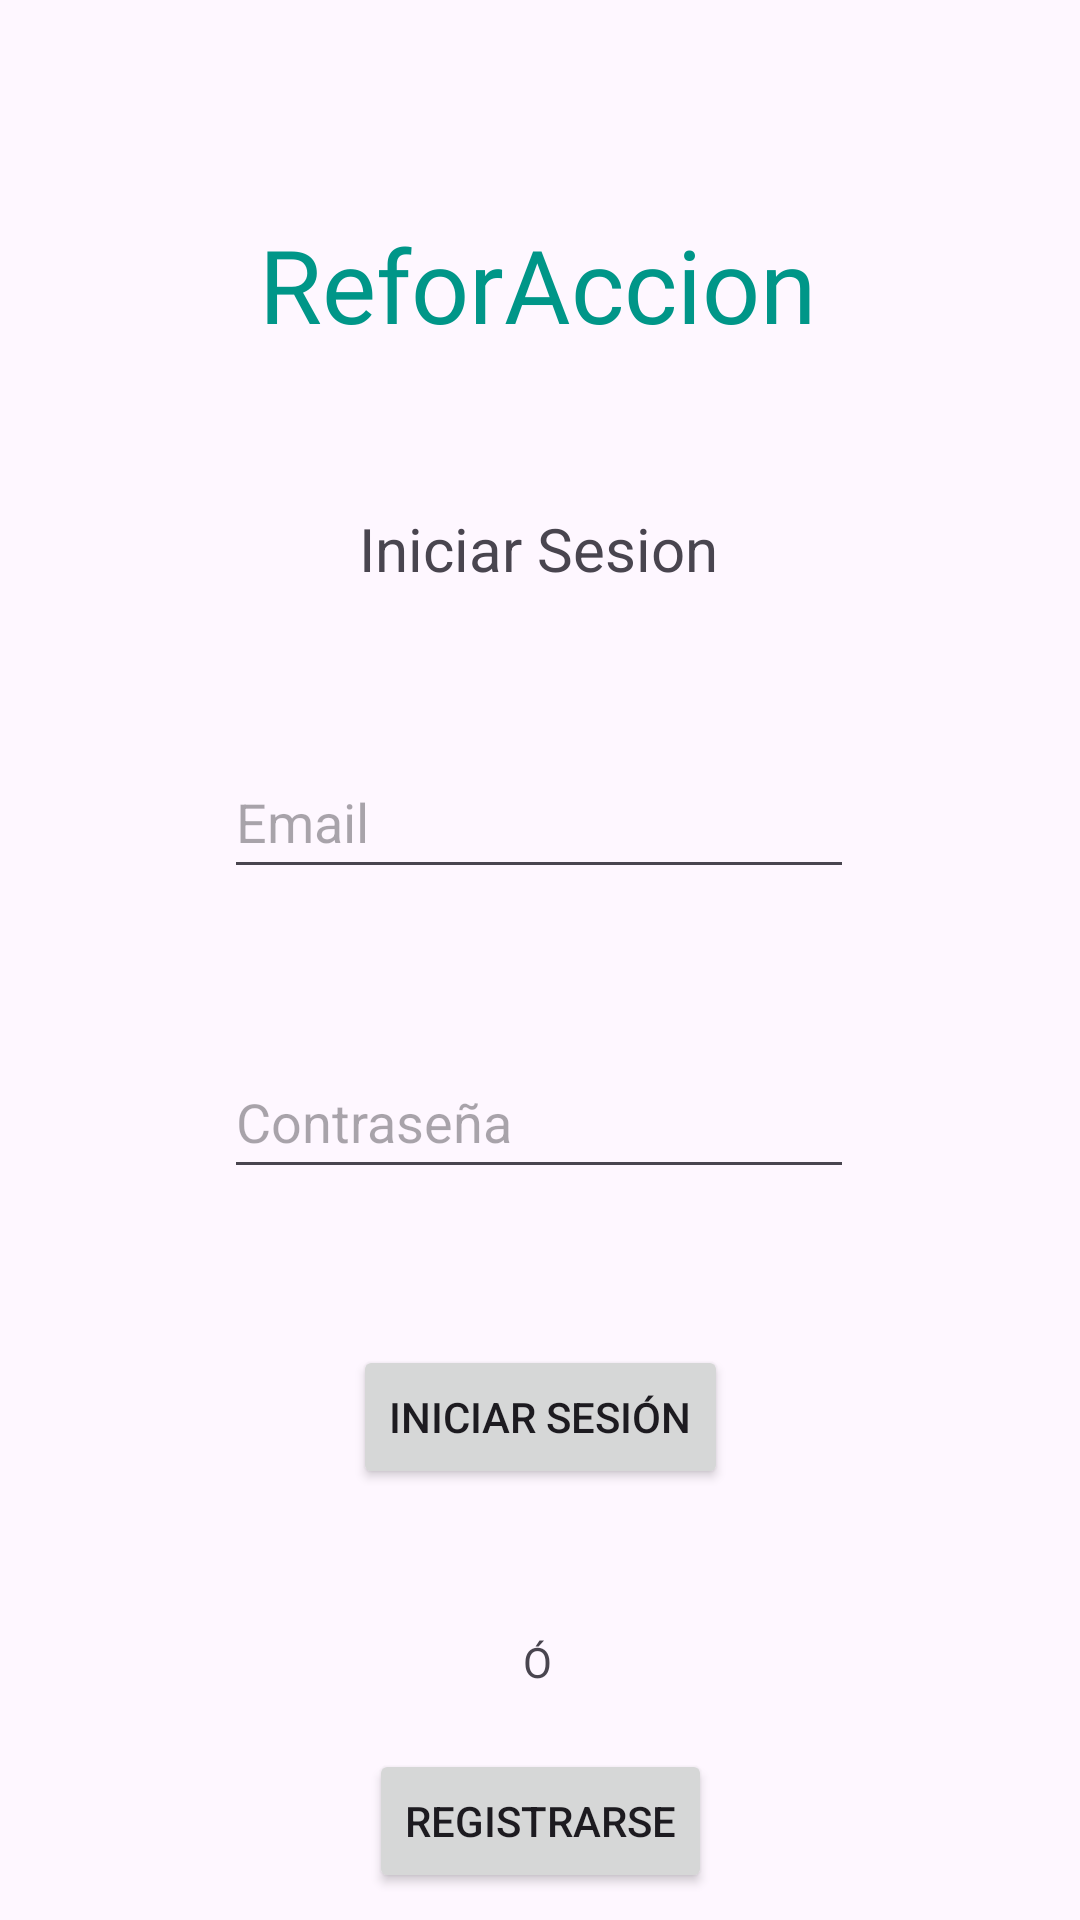

Reconstruct the res/layout file that produces this screen, plus the resources it refers to.
<!-- AndroidManifest.xml: application theme Theme.FinalAppsMoviles_ReforAccion -->
<!-- res/layout/activity_login.xml -->
<?xml version="1.0" encoding="utf-8"?>
<androidx.constraintlayout.widget.ConstraintLayout xmlns:android="http://schemas.android.com/apk/res/android"
    xmlns:app="http://schemas.android.com/apk/res-auto"
    xmlns:tools="http://schemas.android.com/tools"
    android:layout_width="match_parent"
    android:layout_height="match_parent"
    tools:context=".LoginActivity">

    <TextView
        android:id="@+id/titleTV"
        android:layout_width="wrap_content"
        android:layout_height="wrap_content"
        android:layout_marginTop="72dp"
        android:fontFamily="@font/autour_one"
        android:text="ReforAccion"
        android:textColor="#009688"
        android:textSize="34sp"
        app:layout_constraintEnd_toEndOf="parent"
        app:layout_constraintHorizontal_bias="0.496"
        app:layout_constraintStart_toStartOf="parent"
        app:layout_constraintTop_toTopOf="parent" />

    <TextView
        android:id="@+id/singInTV"
        android:layout_width="wrap_content"
        android:layout_height="wrap_content"
        android:layout_marginTop="52dp"
        android:text="Iniciar Sesion"
        android:textSize="20sp"
        app:layout_constraintEnd_toEndOf="parent"
        app:layout_constraintHorizontal_bias="0.498"
        app:layout_constraintStart_toStartOf="parent"
        app:layout_constraintTop_toBottomOf="@+id/titleTV" />

    <EditText
        android:id="@+id/emailET_LV"
        android:layout_width="wrap_content"
        android:layout_height="48dp"
        android:layout_marginTop="52dp"
        android:ems="10"
        android:hint="Email"
        android:inputType="textEmailAddress"
        app:layout_constraintEnd_toEndOf="parent"
        app:layout_constraintHorizontal_bias="0.497"
        app:layout_constraintStart_toStartOf="parent"
        app:layout_constraintTop_toBottomOf="@+id/singInTV" />

    <TextView
        android:id="@+id/oTV_LV"
        android:layout_width="wrap_content"
        android:layout_height="wrap_content"
        android:layout_marginTop="48dp"
        android:text="Ó"
        app:layout_constraintEnd_toEndOf="parent"
        app:layout_constraintHorizontal_bias="0.498"
        app:layout_constraintStart_toStartOf="parent"
        app:layout_constraintTop_toBottomOf="@+id/loginBTN_LV" />

    <EditText
        android:id="@+id/passwordET_LV"
        android:layout_width="wrap_content"
        android:layout_height="48dp"
        android:layout_marginTop="52dp"
        android:ems="10"
        android:hint="Contraseña"
        android:inputType="textPassword"
        app:layout_constraintEnd_toEndOf="parent"
        app:layout_constraintHorizontal_bias="0.497"
        app:layout_constraintStart_toStartOf="parent"
        app:layout_constraintTop_toBottomOf="@+id/emailET_LV" />

    <Button
        android:id="@+id/loginBTN_LV"
        android:layout_width="wrap_content"
        android:layout_height="wrap_content"
        android:layout_marginTop="52dp"
        android:text="Iniciar Sesión"
        app:layout_constraintEnd_toEndOf="parent"
        app:layout_constraintStart_toStartOf="parent"
        app:layout_constraintTop_toBottomOf="@+id/passwordET_LV" />

    <Button
        android:id="@+id/registerBTN_LV"
        android:layout_width="wrap_content"
        android:layout_height="wrap_content"
        android:layout_marginTop="16dp"
        android:text="Registrarse"
        app:layout_constraintBottom_toBottomOf="parent"
        app:layout_constraintEnd_toEndOf="parent"
        app:layout_constraintStart_toStartOf="parent"
        app:layout_constraintTop_toBottomOf="@+id/oTV_LV"
        app:layout_constraintVertical_bias="0.292" />
</androidx.constraintlayout.widget.ConstraintLayout>
<!-- resources referenced by this layout -->
<resources>
  <style name="Theme.FinalAppsMoviles_ReforAccion" parent="Base.Theme.FinalAppsMoviles_ReforAccion" />
  <style name="Base.Theme.FinalAppsMoviles_ReforAccion" parent="Theme.Material3.DayNight.NoActionBar">
          
          
      </style>
</resources>
